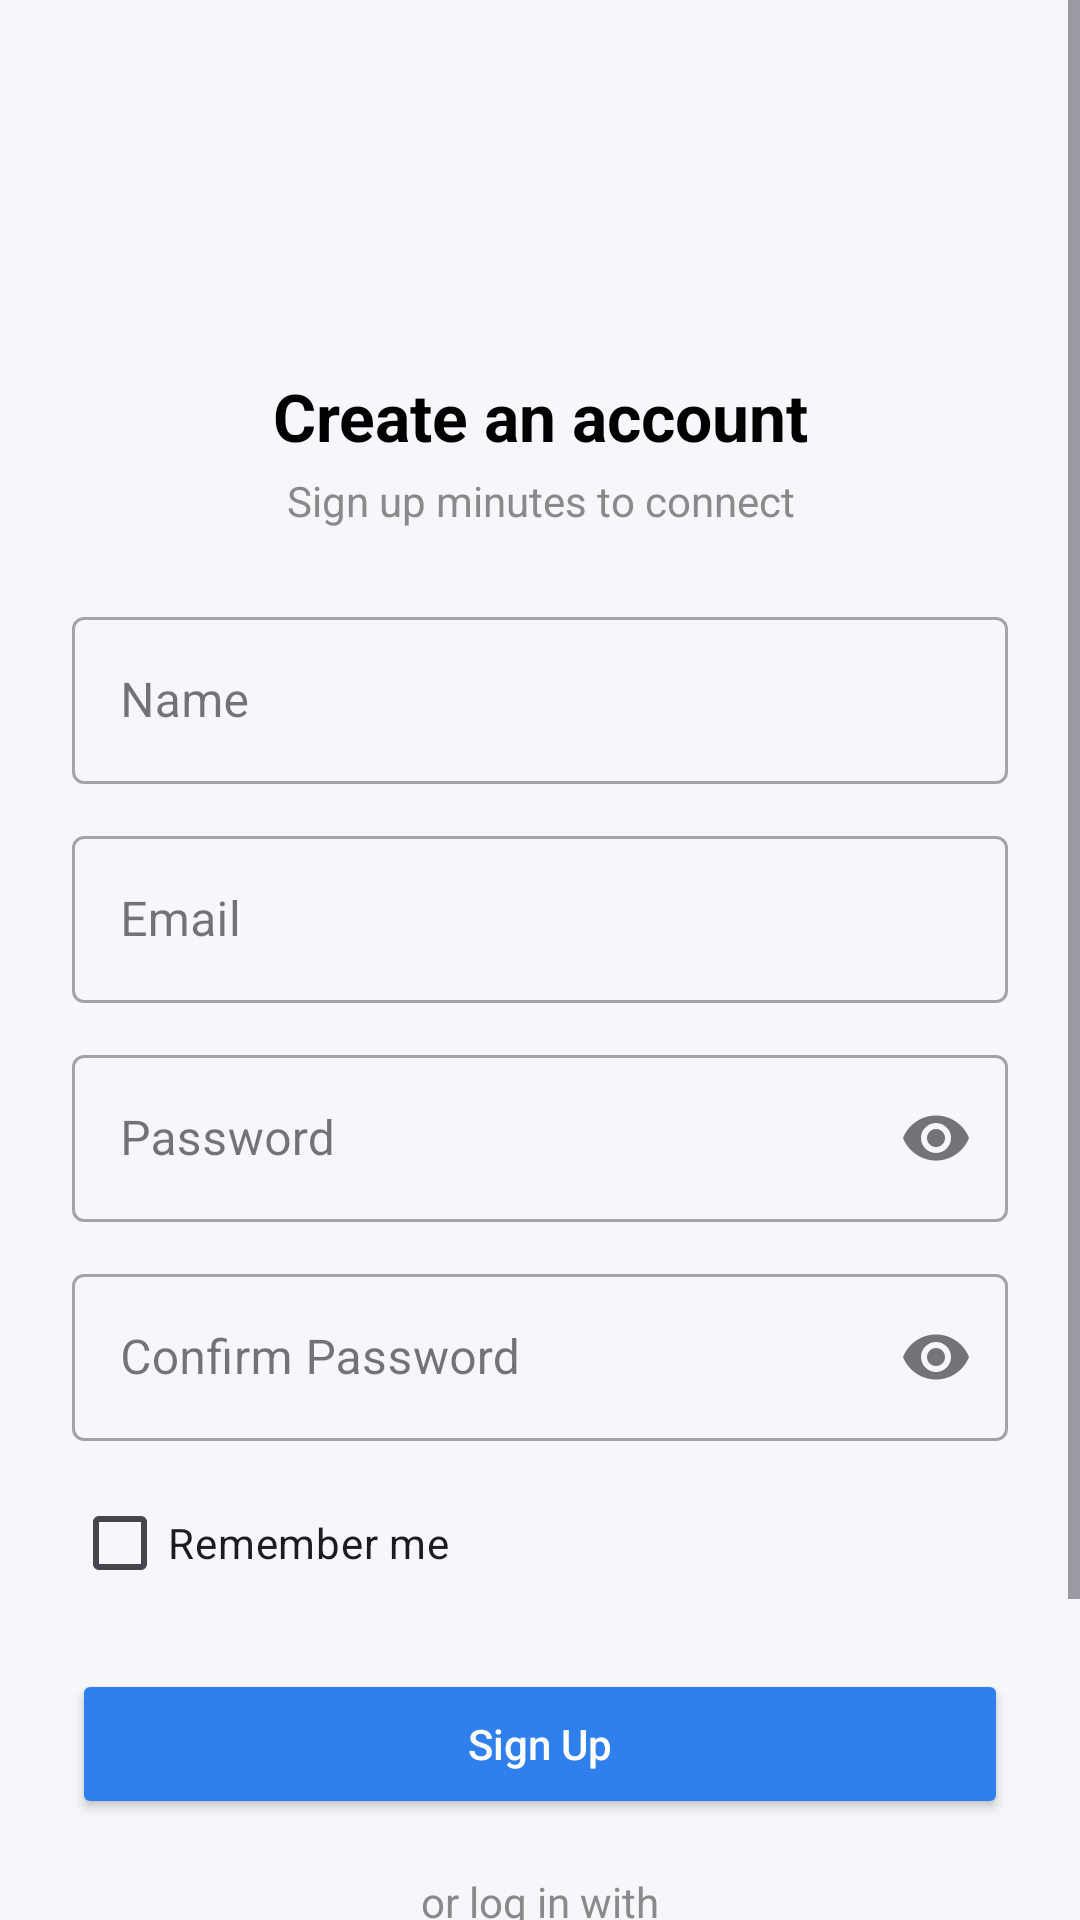

Produce the Android XML layout that renders to this screen, including the resource entries it uses.
<!-- AndroidManifest.xml: application theme Theme.WalletMateTracker -->
<!-- res/layout/activity_signup.xml -->
<?xml version="1.0" encoding="utf-8"?>
<ScrollView
    xmlns:android="http://schemas.android.com/apk/res/android"
    xmlns:app="http://schemas.android.com/apk/res-auto"
    android:layout_width="match_parent"
    android:layout_height="match_parent"
    android:background="#F6F7FB"
    android:fillViewport="true"
    android:fitsSystemWindows="true">

    <LinearLayout
        android:layout_width="match_parent"
        android:layout_height="wrap_content"
        android:orientation="vertical"
        android:padding="24dp"
        android:gravity="center_horizontal">

        
        <ImageView
            android:layout_width="72dp"
            android:layout_height="72dp"
            android:layout_marginTop="16dp"
            android:layout_marginBottom="12dp"
            android:layout_gravity="center_horizontal"
            android:src="@drawable/walletmate_logo" />

        
        <TextView
            android:text="Create an account"
            android:textSize="22sp"
            android:textStyle="bold"
            android:textColor="#000000"
            android:textAlignment="center"
            android:layout_marginBottom="4dp"
            android:layout_width="match_parent"
            android:layout_height="wrap_content"/>

        <TextView
            android:text="Sign up minutes to connect"
            android:textSize="14sp"
            android:textColor="#8A8A8A"
            android:textAlignment="center"
            android:layout_marginBottom="24dp"
            android:layout_width="match_parent"
            android:layout_height="wrap_content"/>

        
        <com.google.android.material.textfield.TextInputLayout
            style="@style/Widget.MaterialComponents.TextInputLayout.OutlinedBox"
            android:layout_width="match_parent"
            android:layout_height="wrap_content">

            <com.google.android.material.textfield.TextInputEditText
                android:id="@+id/etName"
                android:hint="Name"
                android:inputType="textPersonName"
                android:layout_width="match_parent"
                android:layout_height="wrap_content"/>
        </com.google.android.material.textfield.TextInputLayout>

        
        <com.google.android.material.textfield.TextInputLayout
            style="@style/Widget.MaterialComponents.TextInputLayout.OutlinedBox"
            android:layout_width="match_parent"
            android:layout_height="wrap_content"
            android:layout_marginTop="12dp">

            <com.google.android.material.textfield.TextInputEditText
                android:id="@+id/etEmail"
                android:hint="Email"
                android:inputType="textEmailAddress"
                android:layout_width="match_parent"
                android:layout_height="wrap_content"/>
        </com.google.android.material.textfield.TextInputLayout>

        
        <com.google.android.material.textfield.TextInputLayout
            style="@style/Widget.MaterialComponents.TextInputLayout.OutlinedBox"
            android:layout_width="match_parent"
            android:layout_height="wrap_content"
            android:layout_marginTop="12dp"
            app:endIconMode="password_toggle">

            <com.google.android.material.textfield.TextInputEditText
                android:id="@+id/etPassword"
                android:hint="Password"
                android:inputType="textPassword"
                android:layout_width="match_parent"
                android:layout_height="wrap_content"/>
        </com.google.android.material.textfield.TextInputLayout>

        
        <com.google.android.material.textfield.TextInputLayout
            style="@style/Widget.MaterialComponents.TextInputLayout.OutlinedBox"
            android:layout_width="match_parent"
            android:layout_height="wrap_content"
            android:layout_marginTop="12dp"
            app:endIconMode="password_toggle">

            <com.google.android.material.textfield.TextInputEditText
                android:id="@+id/etConfirmPassword"
                android:hint="Confirm Password"
                android:inputType="textPassword"
                android:layout_width="match_parent"
                android:layout_height="wrap_content"/>
        </com.google.android.material.textfield.TextInputLayout>

        
        <CheckBox
            android:id="@+id/cbRememberMe"
            android:layout_marginTop="10dp"
            android:text="Remember me"
            android:layout_width="match_parent"
            android:layout_height="wrap_content"/>

        
        <Button
            android:id="@+id/btnSignUp"
            android:layout_width="match_parent"
            android:layout_height="50dp"
            android:layout_marginTop="18dp"
            android:text="Sign Up"
            android:textAllCaps="false"
            android:textColor="@android:color/white"
            android:backgroundTint="#2F80ED"/>

        
        <TextView
            android:layout_marginTop="18dp"
            android:text="or log in with"
            android:textSize="14sp"
            android:textColor="#8A8A8A"
            android:layout_gravity="center_horizontal"
            android:textAlignment="center"
            android:layout_width="match_parent"
            android:layout_height="wrap_content"/>

        
        <com.google.android.material.button.MaterialButton
            android:id="@+id/btnGoogleSignUp"
            android:layout_width="match_parent"
            android:layout_height="48dp"
            android:layout_marginTop="12dp"
            android:text="Continue with Google"
            android:textAllCaps="false"
            android:textColor="#000000"
            android:backgroundTint="#FFFFFF"
            app:icon="@drawable/ic_google"
            app:iconTint="@null"
            app:iconGravity="textStart"
            app:iconPadding="12dp"
            app:iconSize="20dp"/>

        
        <TextView
            android:id="@+id/tvLogin"
            android:layout_marginTop="22dp"
            android:text="Already have an account? Login"
            android:textSize="14sp"
            android:textColor="#2F80ED"
            android:layout_gravity="center_horizontal"
            android:textAlignment="center"
            android:layout_width="match_parent"
            android:layout_height="wrap_content"/>

    </LinearLayout>

</ScrollView>
<!-- resources referenced by this layout -->
<resources>
  <!-- drawable ic_google: png bitmap (drawable-nodpi, 27002 bytes) -->
  <style name="Theme.WalletMateTracker" parent="Base.Theme.WalletMateTracker" />
  <style name="Base.Theme.WalletMateTracker" parent="Theme.Material3.DayNight.NoActionBar">
          
          
      </style>
</resources>
